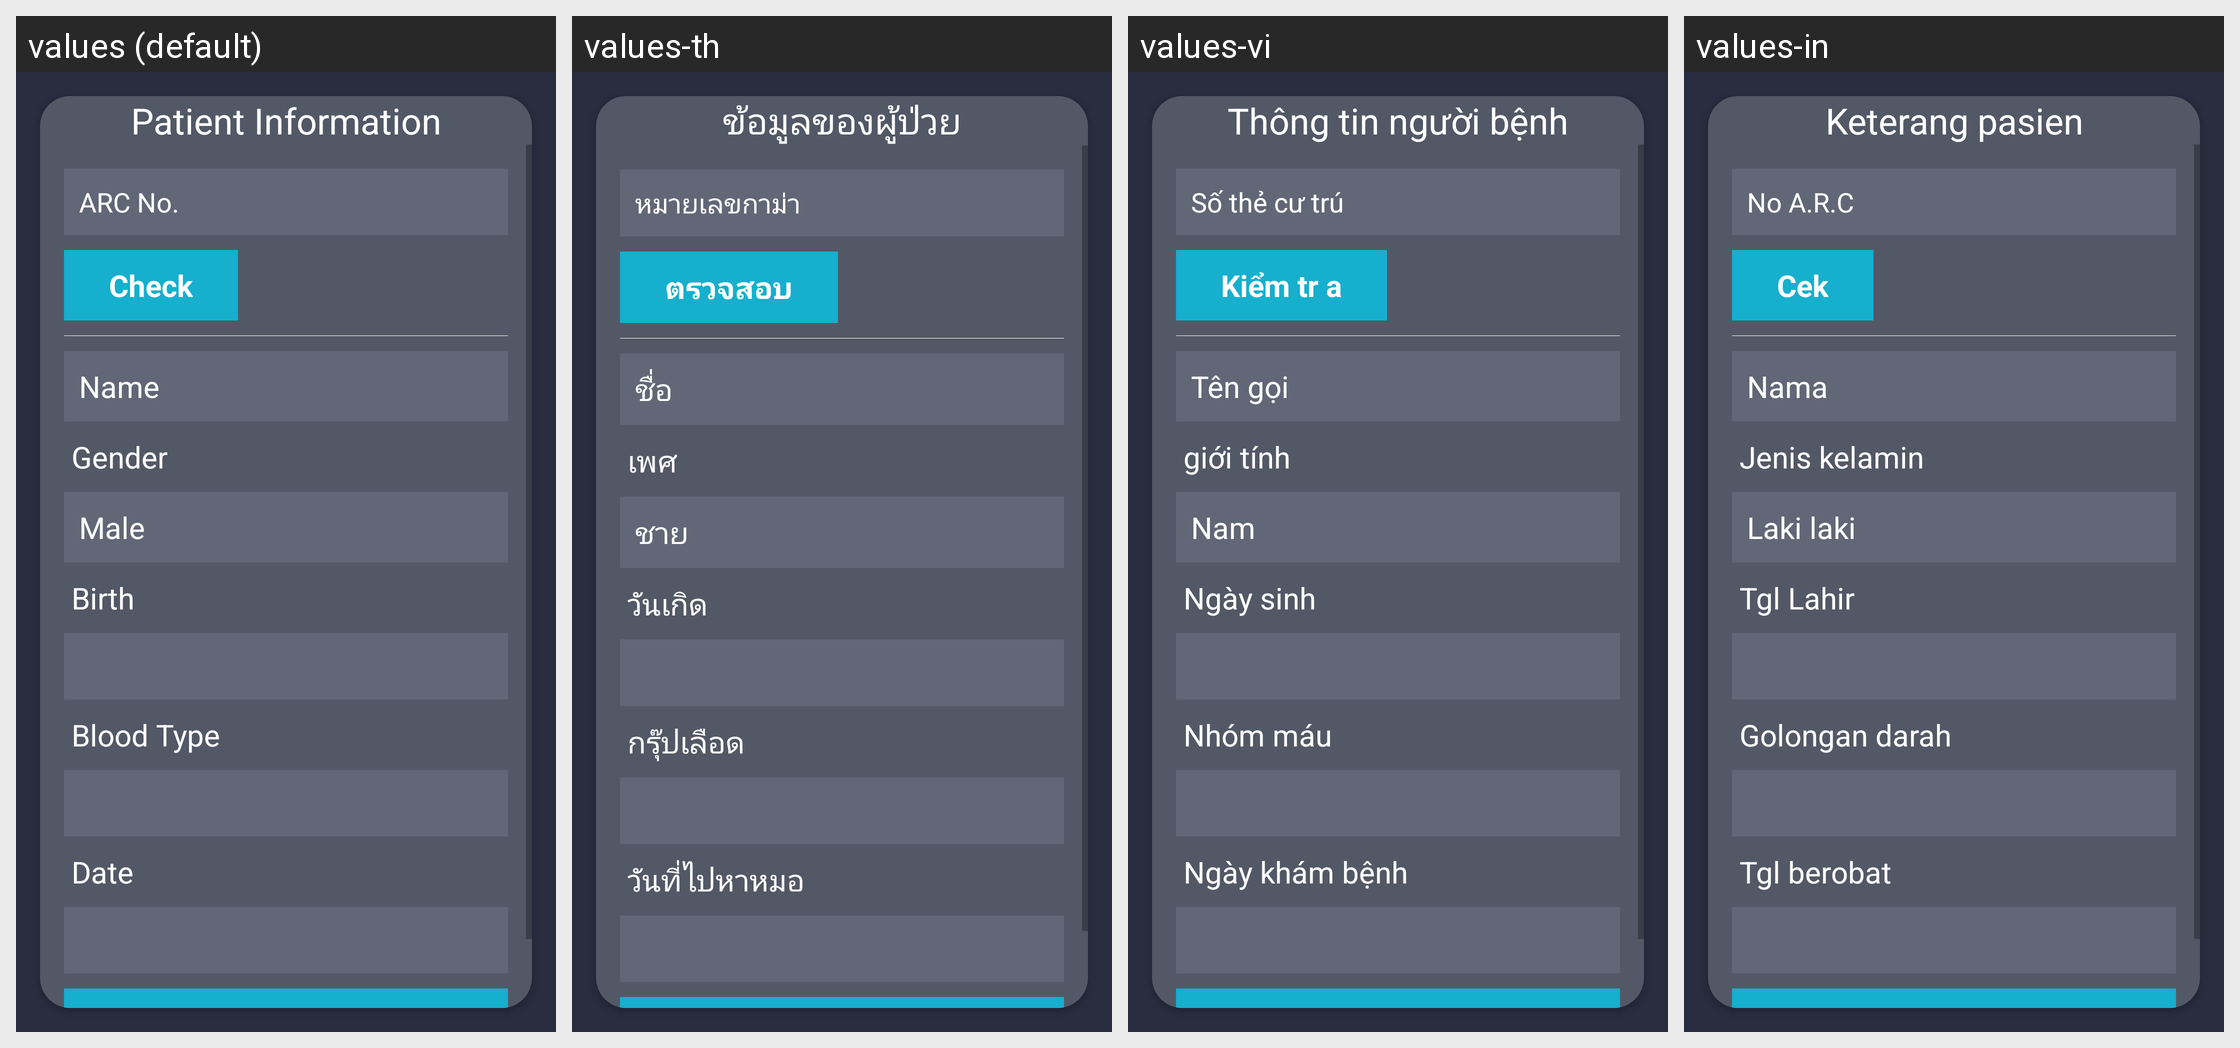

Translations of the strings shown on this Android screen, per locale in the grid:
Android screen res/layout/activity_medical_patient_info.xml rendered under 4 locales, left to right: values (default), values-th, values-vi, values-in. Device: Nexus 5 (rendered at 1080×1920; each locale shown at half size, 540×960, under a caption strip naming it); theme AppTheme.
Other locales in the repository, not shown: values-zh.
Strings drawn on this screen, with the default value and each locale's value (text and hints the layout hard-codes, and strings that could not be matched under every locale, appear in the picture but are not listed):

medical_patient_info
  values: Patient Information
  values-th: ข้อมูลของผู้ป่วย
  values-vi: Thông tin người bệnh
  values-in: Keterang pasien

name
  values: Name
  values-th: ชื่อ
  values-vi: Tên gọi
  values-in: Nama

male
  values: Male
  values-th: ชาย
  values-vi: Nam
  values-in: Laki laki

birthday
  values: Birth
  values-th: วันเกิด
  values-vi: Ngày sinh
  values-in: Tgl Lahir

medical_blood_type
  values: Blood Type
  values-th: กรุ๊ปเลือด
  values-vi: Nhóm máu
  values-in: Golongan darah

medical_fill_out_date
  values: Date
  values-th: วันที่ไปหาหมอ
  values-vi: Ngày khám bệnh
  values-in: Tgl berobat
